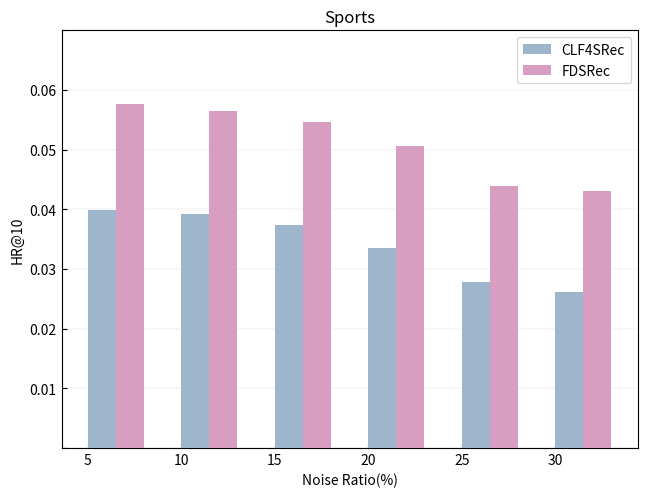

Recreate this plot in Python.
import matplotlib.pyplot as plt
import numpy as np

# 两个元素的数据和类别
categories = ['5', '10', '15', '20', '25', '30']
# values_element1 = [0.0404, 0.0402, 0.0392, 0.0372, 0.0329, 0.0316]
values_element2 = [0.0399, 0.0392, 0.0374, 0.0335, 0.0278, 0.0262]
values_element3 = [0.0576, 0.0565, 0.0546, 0.0507, 0.0439, 0.0431]

# 设置条形图的宽度
bar_width = 0.3

# 创建一个图形和坐标轴对象
fig, ax = plt.subplots()

# 绘制两个元素的条形图
# bars1 = ax.bar(np.arange(len(categories)), values_element1, bar_width, label='MoCo4SRec', color='#00a6d9',
#                zorder=10)
bars2 = ax.bar(np.arange(len(categories)) + bar_width, values_element2, bar_width, label='CLF4SRec', color='#9eb6cc',
               zorder=10)
bars3 = ax.bar(np.arange(len(categories)) + bar_width + bar_width, values_element3, bar_width, label='FDSRec',
               color='#d79ec2', zorder=10)

# 添加类别标签和标题
ax.set_xticks(np.arange(len(categories)) + bar_width / 2)
ax.set_xticklabels(categories)

# 将刻度向内对齐
ax.tick_params(direction='in')

# 添加标题和标签
ax.set_title('Sports')
ax.set_xlabel('Noise Ratio(%)')
ax.set_ylabel('HR@10')

yticks = [0.0, 0.01, 0.02, 0.03, 0.04, 0.05, 0.06, 0.07]  # 0.06
yticklabels = ['', '0.01', '0.02', '0.03', '0.04', '0.05', '0.06', '']  # 刻度标签，将底部的刻度标签设为空字符串
ax.set_yticks(yticks)
ax.set_ylim(yticks[0], yticks[-1])
ax.set_yticklabels(yticklabels)

# 显示网格线
ax.yaxis.grid(True, linewidth=0.2, linestyle='-', color='#cbcbcb')

# 添加图例
ax.legend()

# 调整左右两侧的空白边
plt.subplots_adjust(left=0.09, right=0.99)  # 根据需要调整左右边界的值
plt.subplots_adjust(top=0.95, bottom=0.08)

# 显示图形
plt.show()
